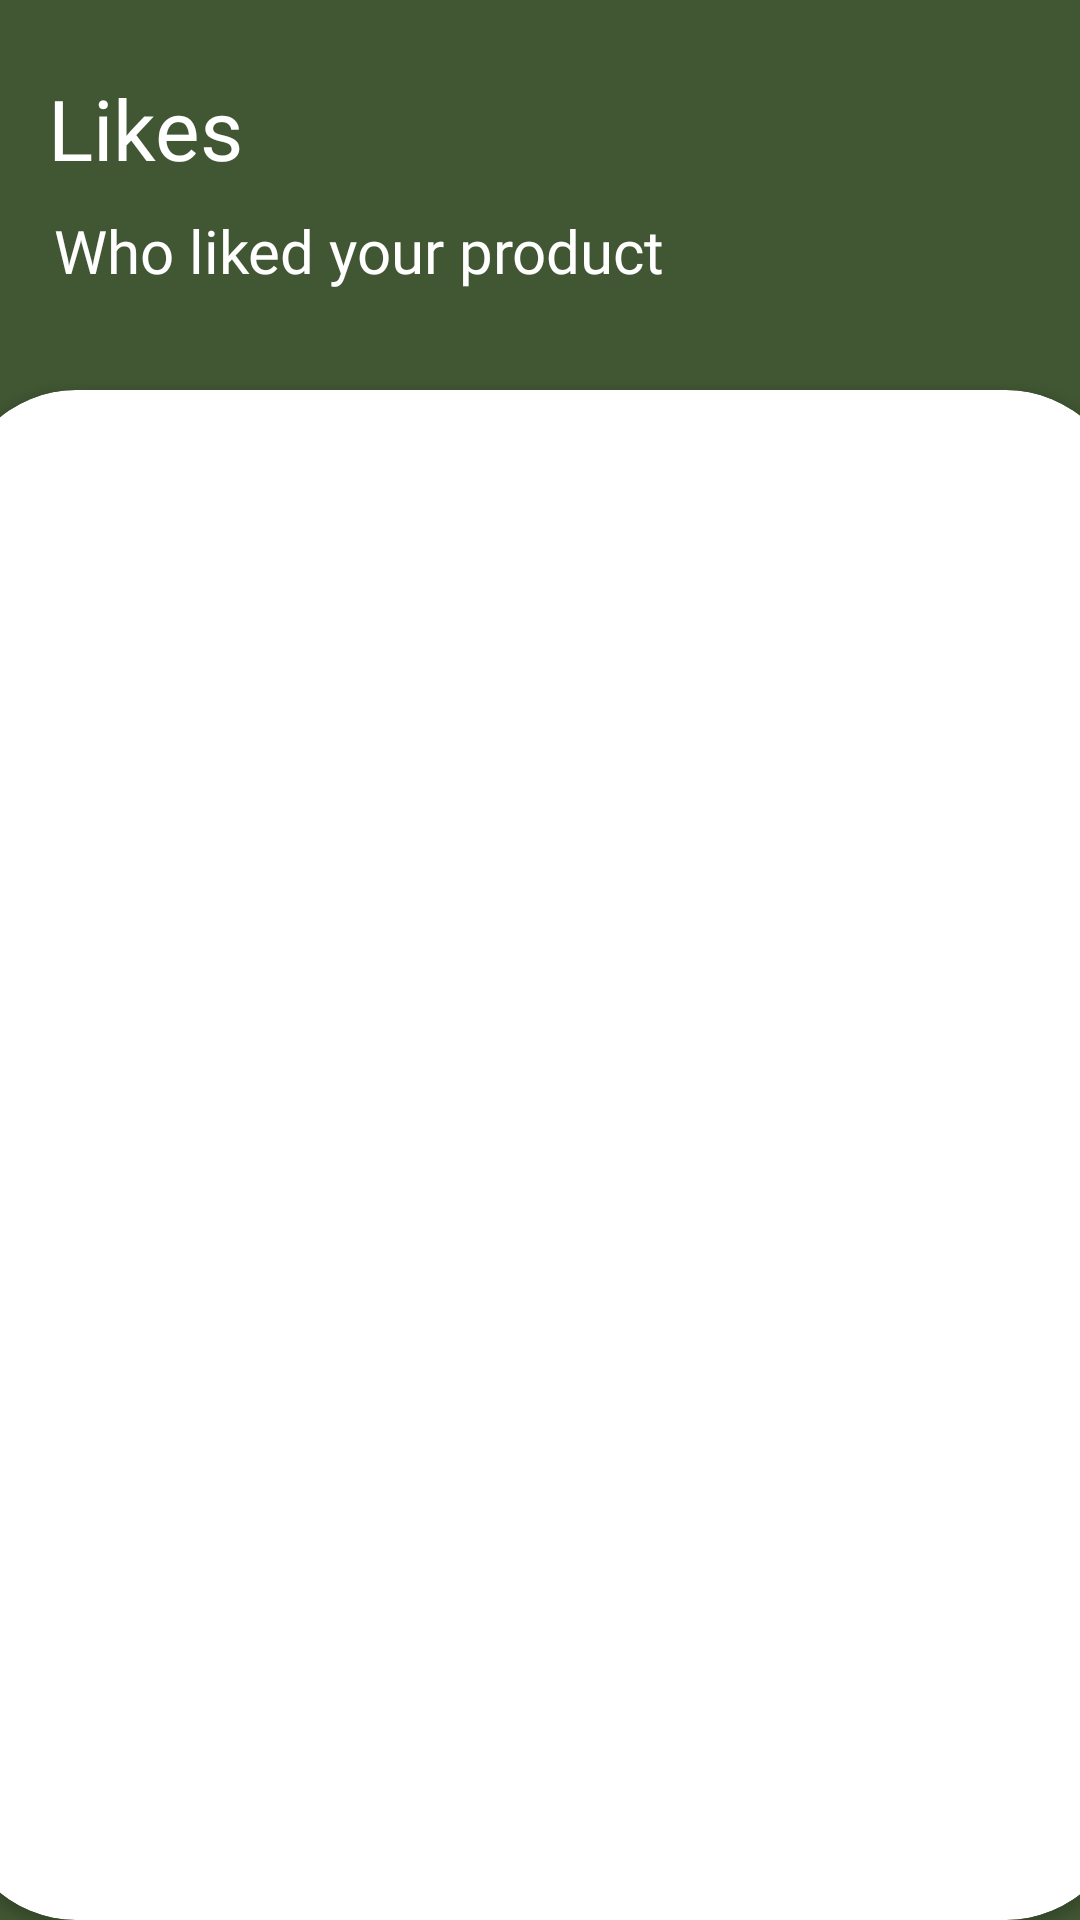

Here is an Android app screen rendered from its layout file. Give the layout XML and the strings, colors and styles it references.
<!-- AndroidManifest.xml: application theme Theme.Project -->
<!-- res/layout/activity_product_likes.xml -->
<?xml version="1.0" encoding="utf-8"?>
<androidx.constraintlayout.widget.ConstraintLayout xmlns:android="http://schemas.android.com/apk/res/android"
    xmlns:app="http://schemas.android.com/apk/res-auto"
    xmlns:tools="http://schemas.android.com/tools"
    android:layout_width="match_parent"
    android:layout_height="match_parent"
    android:background="#415733"
    tools:context=".ProductLikesActivity">

    <TextView
        android:id="@+id/textView2"
        android:layout_width="146dp"
        android:layout_height="46dp"
        android:layout_marginTop="24dp"
        android:height="50dp"
        android:fontFamily="@font/aldrich"
        android:text="Likes"
        android:textColor="@color/white"
        android:textSize="28sp"
        app:layout_constraintEnd_toEndOf="parent"
        app:layout_constraintHorizontal_bias="0.075"
        app:layout_constraintStart_toStartOf="parent"
        app:layout_constraintTop_toTopOf="parent" />

    <TextView
        android:id="@+id/textView3"
        android:layout_width="wrap_content"
        android:layout_height="wrap_content"
        android:fontFamily="@font/aldrich"
        android:text="Who liked your product"
        android:textColor="@color/white"
        android:textSize="20dp"
        app:layout_constraintEnd_toEndOf="parent"
        app:layout_constraintHorizontal_bias="0.115"
        app:layout_constraintStart_toStartOf="parent"
        app:layout_constraintTop_toBottomOf="@+id/textView2" />

    <androidx.cardview.widget.CardView
        android:id="@+id/planCard"
        android:layout_width="390dp"
        android:layout_height="match_parent"
        android:layout_gravity="center"
        android:layout_marginTop="130dp"
        app:cardCornerRadius="40dp"
        app:layout_constraintEnd_toEndOf="parent"
        app:layout_constraintStart_toStartOf="parent"
        app:layout_constraintTop_toBottomOf="@+id/textView3">

        <androidx.recyclerview.widget.RecyclerView
            android:id="@+id/product_like_recyclerView"
            android:layout_width="match_parent"
            android:layout_height="match_parent"
            android:layout_marginTop="20dp"
            app:layout_constraintBottom_toBottomOf="parent"
            app:layout_constraintEnd_toEndOf="parent"
            app:layout_constraintHorizontal_bias="0.5"
            app:layout_constraintStart_toStartOf="parent"
            app:layout_constraintTop_toBottomOf="@+id/textView3" />

    </androidx.cardview.widget.CardView>

</androidx.constraintlayout.widget.ConstraintLayout>
<!-- resources referenced by this layout -->
<resources>
  <color name="white">#FFFFFFFF</color>
  <style name="Theme.Project" parent="Theme.AppCompat.Light.DarkActionBar">
  
          
          <item name="colorPrimary">@color/black</item>
          <item name="colorPrimaryVariant">@color/purple_700</item>
          <item name="colorOnPrimary">@color/white</item>
  
      </style>
  <color name="black">#FF000000</color>
  <color name="purple_700">#FF3700B3</color>
</resources>
